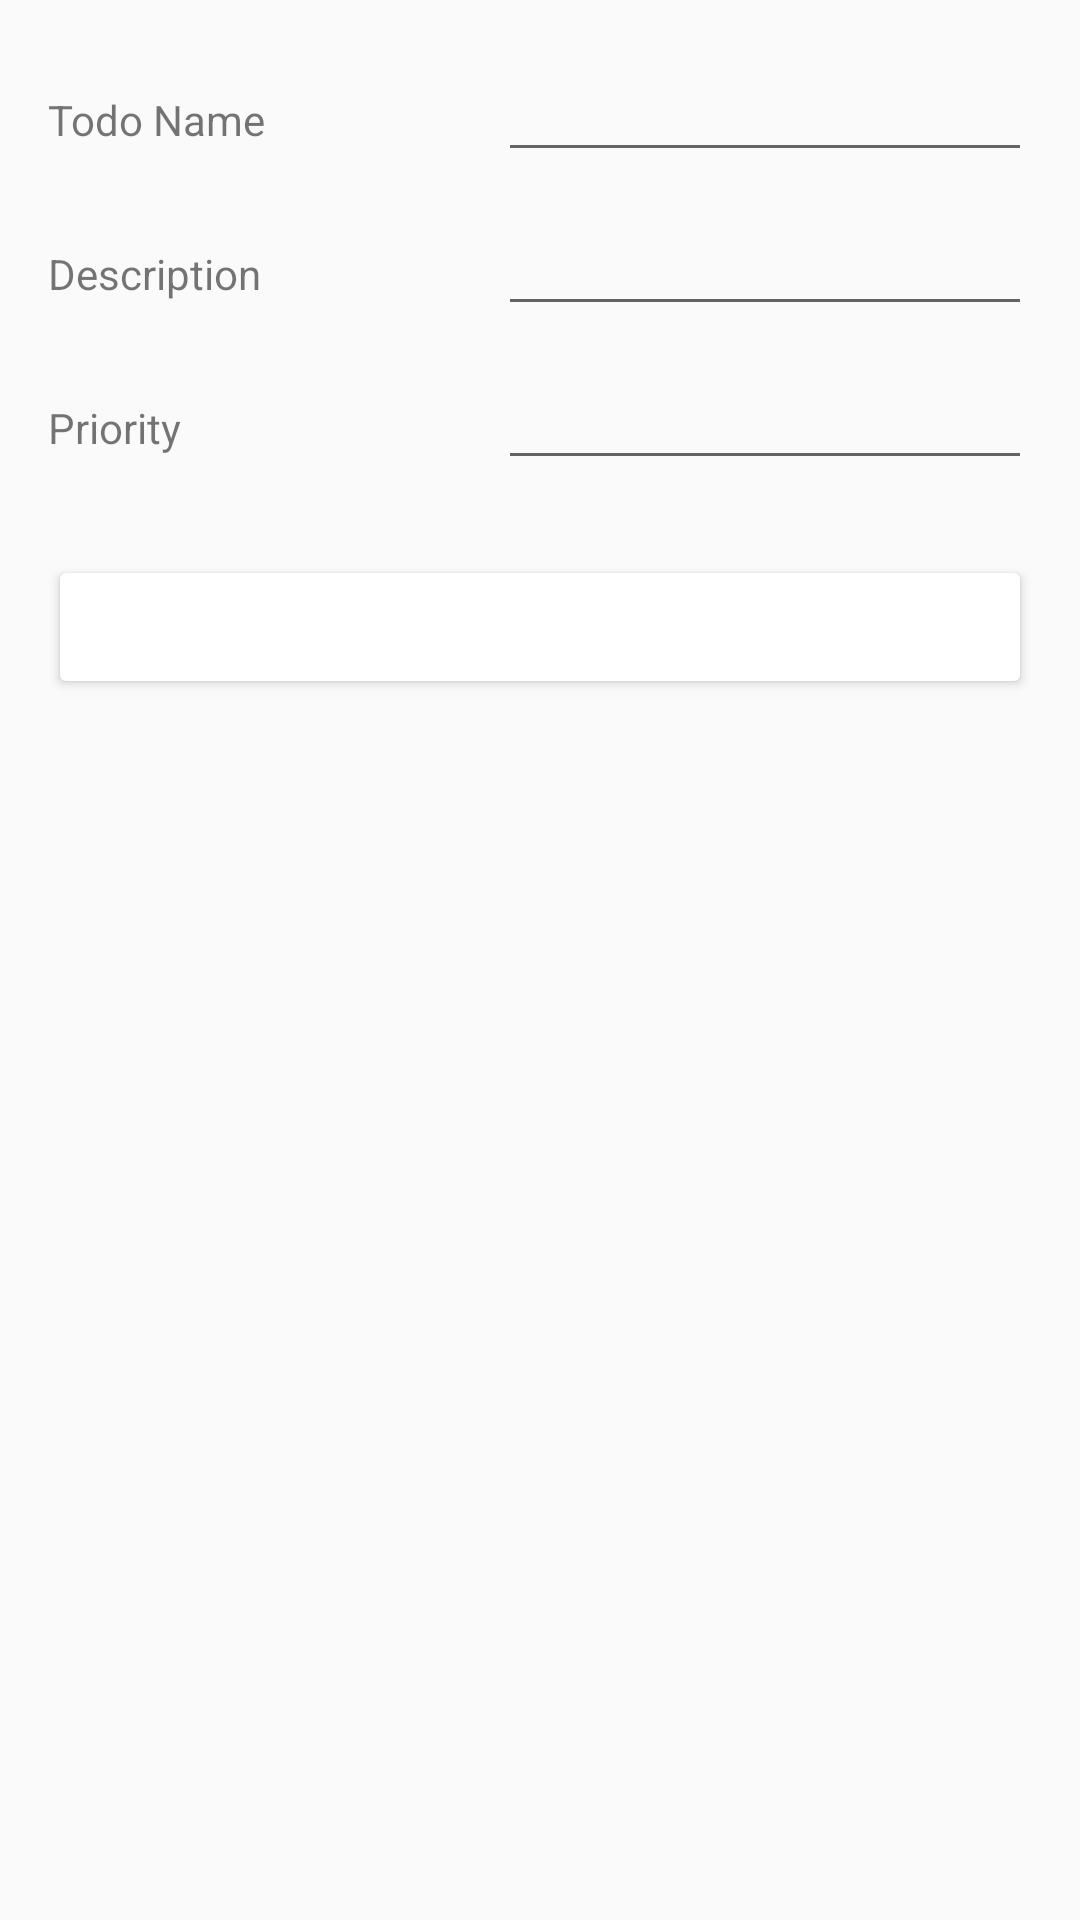

Here is an Android app screen rendered from its layout file. Give the layout XML and the strings, colors and styles it references.
<!-- AndroidManifest.xml: application theme AppTheme -->
<!-- res/layout/activity_add_to_do.xml -->
<?xml version="1.0" encoding="utf-8"?>
<android.support.design.widget.CoordinatorLayout xmlns:android="http://schemas.android.com/apk/res/android"
    xmlns:app="http://schemas.android.com/apk/res-auto"
    xmlns:tools="http://schemas.android.com/tools"
    android:layout_width="match_parent"
    android:layout_height="match_parent"
    android:background="@drawable/ic_launcher_background"
    android:orientation="vertical"
    android:padding="16dp"
    tools:context="com.example.android.tsarasyafiera_1202150275_modul5.AddToDo">

    <LinearLayout
        android:layout_width="match_parent"
        android:layout_height="wrap_content"
        android:orientation="vertical">

        <LinearLayout
            android:layout_width="match_parent"
            android:layout_height="wrap_content"
            android:orientation="horizontal">

            <TextView
                android:layout_width="150dp"
                android:layout_height="wrap_content"
                android:text="Todo Name" />

            <EditText
                android:id="@+id/editTodo"
                android:layout_width="match_parent"
                android:layout_height="wrap_content"
                android:inputType="text" />
        </LinearLayout>

        <LinearLayout
            android:layout_width="match_parent"
            android:layout_height="wrap_content"
            android:layout_marginTop="10dp"
            android:orientation="horizontal">

            <TextView
                android:layout_width="150dp"
                android:layout_height="wrap_content"
                android:text="Description" />

            <EditText
                android:id="@+id/editDescription"
                android:layout_width="match_parent"
                android:layout_height="wrap_content"
                android:inputType="text" />
        </LinearLayout>

        <LinearLayout
            android:layout_width="match_parent"
            android:layout_height="wrap_content"
            android:layout_marginTop="10dp"
            android:orientation="horizontal">

            <TextView
                android:layout_width="150dp"
                android:layout_height="wrap_content"
                android:text="Priority" />

            <EditText
                android:id="@+id/editPriority"
                android:layout_width="match_parent"
                android:layout_height="wrap_content"
                android:inputType="number" />
        </LinearLayout>

        <Button
            android:id="@+id/buttonPlus"
            android:layout_width="match_parent"
            android:layout_height="wrap_content"
            android:layout_marginTop="25dp"
            android:backgroundTint="@color/pink"
            android:onClick="add"
            android:text="Tambah Todo"
            android:textColor="@color/white"
            android:textStyle="bold" />
    </LinearLayout>
</android.support.design.widget.CoordinatorLayout>
<!-- resources referenced by this layout -->
<resources>
  <style name="AppTheme" parent="Theme.AppCompat.Light.DarkActionBar">
          
          <item name="colorPrimary">@color/colorPrimary</item>
          <item name="colorPrimaryDark">@color/colorPrimaryDark</item>
          <item name="colorAccent">@color/pink</item>
      </style>
  <!-- not gathered from this repository: default colours our renderer supplied (Android Studio template values) -->
  <color name="white">#FFFFFFFF</color>
  <color name="colorPrimary">#FF6200EE</color>
  <color name="colorPrimaryDark">#FF3700B3</color>
</resources>
